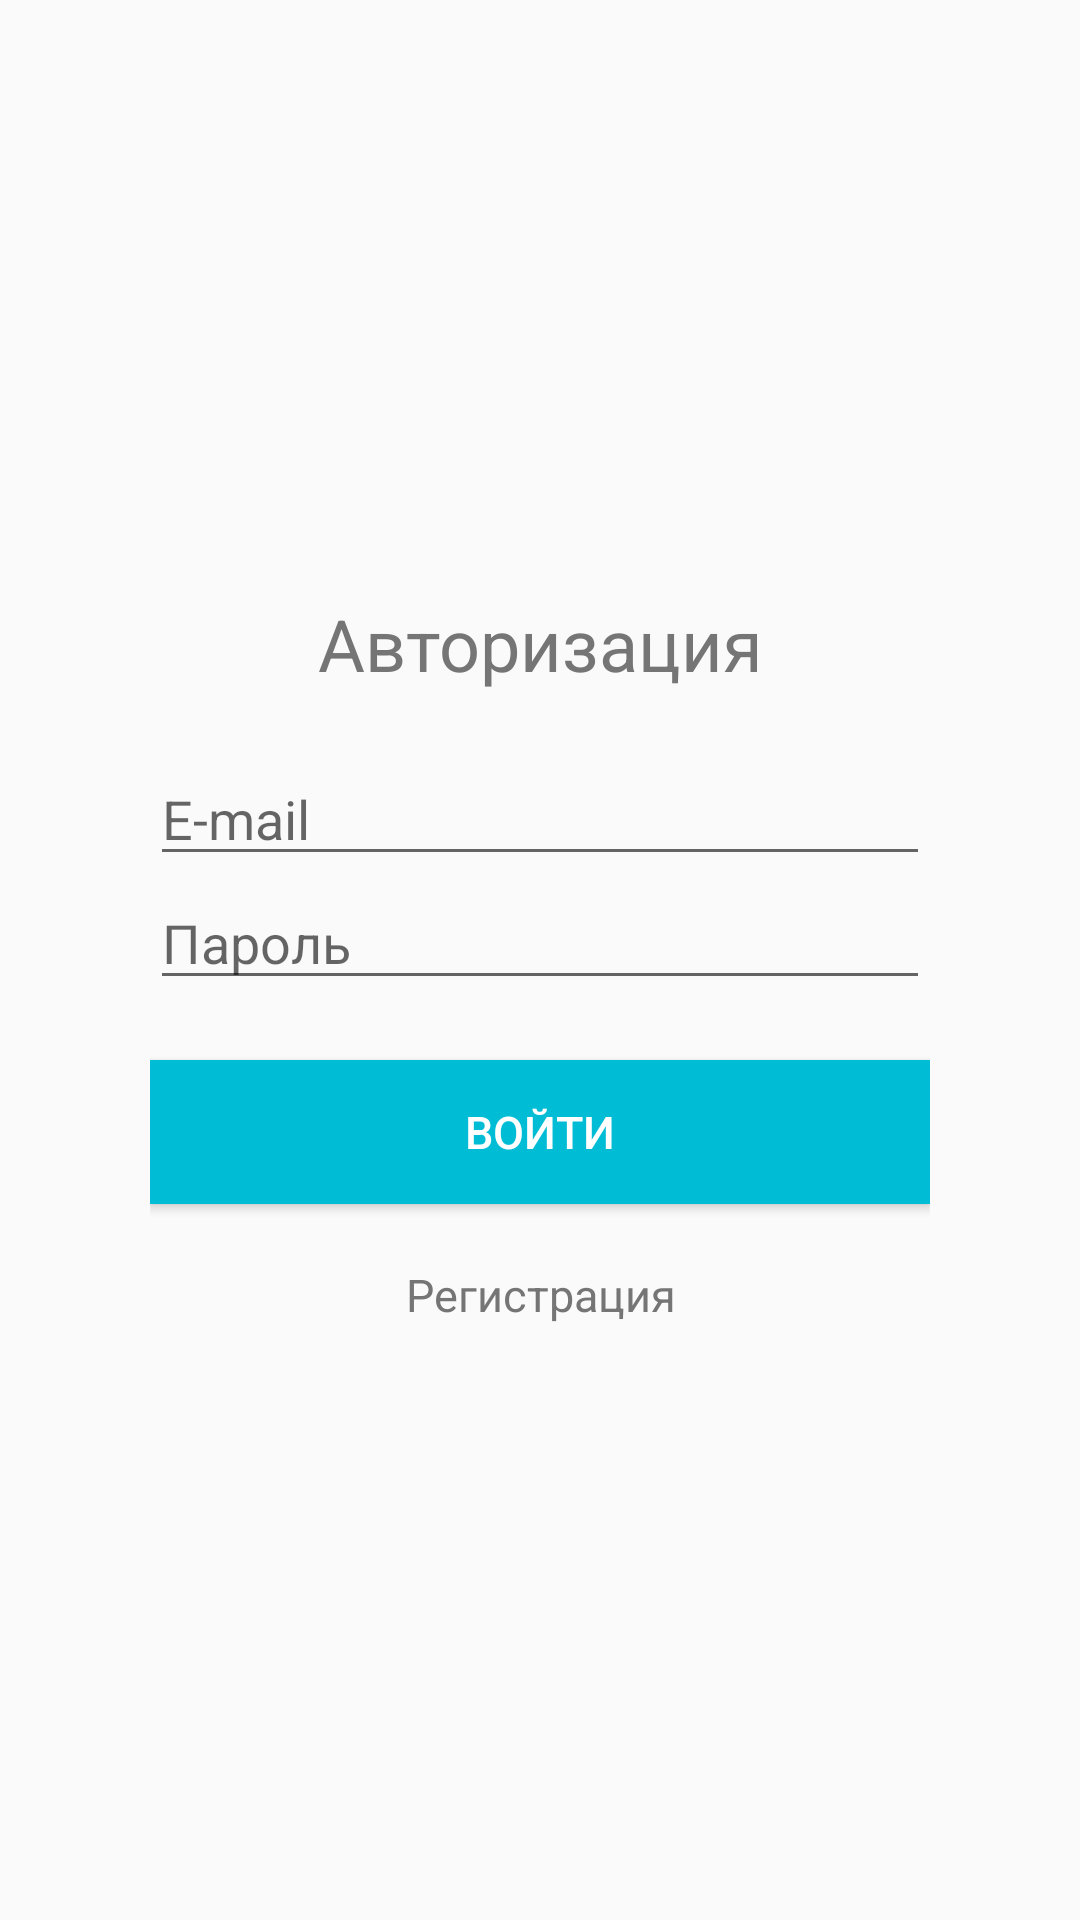

Here is an Android app screen rendered from its layout file. Give the layout XML and the strings, colors and styles it references.
<!-- AndroidManifest.xml: activity theme LoginTheme -->
<!-- res/layout/activity_main.xml -->
<?xml version="1.0" encoding="utf-8"?>
<androidx.appcompat.widget.LinearLayoutCompat
    xmlns:android="http://schemas.android.com/apk/res/android"
    xmlns:tools="http://schemas.android.com/tools"
    android:layout_width="match_parent"
    android:layout_height="match_parent"
    android:orientation="vertical"
    android:gravity="center_vertical"
    android:padding="@dimen/paddingValue"
    tools:context=".MainActivity">

    <TextView
        android:id="@+id/auth"
        android:layout_width="match_parent"
        android:layout_height="wrap_content"
        android:gravity="center_horizontal"
        android:text="@string/authorization"
        android:textSize="@dimen/headerTextSize"
        android:layout_marginBottom="@dimen/marginValue"
        android:textColor="@color/colorSecondaryText"/>

    <EditText
        android:id="@+id/email"
        android:layout_width="match_parent"
        android:layout_height="wrap_content"
        android:inputType="textEmailAddress"
        android:hint="@string/email" />

    <EditText
        android:id="@+id/password"
        android:layout_width="match_parent"
        android:layout_height="wrap_content"
        android:inputType="textPassword"
        android:hint="@string/password"/>

    <Button
        android:id="@+id/signIn"
        android:layout_width="match_parent"
        android:layout_height="wrap_content"
        android:text="@string/signInButton"
        android:layout_marginTop="@dimen/marginValue"
        android:layout_gravity="center"
        android:textSize="@dimen/buttonTextSize"
        style="@style/ButtonStyle"/>

    <TextView
        android:id="@+id/registration"
        android:layout_width="match_parent"
        android:layout_height="wrap_content"
        android:layout_marginTop="@dimen/marginValue"
        android:text="@string/registration"
        android:textColor="@color/colorSecondaryText"
        android:textSize="15sp"
        android:gravity="center"
        android:textColorLink="@color/colorPrimary" />
</androidx.appcompat.widget.LinearLayoutCompat>
<!-- resources referenced by this layout -->
<resources>
  <color name="colorPrimary">#03A9F4</color>
  <color name="colorSecondaryText">#757575</color>
  <dimen name="buttonTextSize">15sp</dimen>
  <dimen name="headerTextSize">24sp</dimen>
  <dimen name="marginValue">20dp</dimen>
  <dimen name="paddingValue">50dp</dimen>
  <string name="authorization">Авторизация</string>
  <string name="email">E-mail</string>
  <string name="password">Пароль</string>
  <string name="registration">Регистрация</string>
  <string name="signInButton">войти</string>
  <style name="ButtonStyle" parent="TextAppearance.AppCompat.Button">
          <item name="android:background">@color/colorAccent</item>
          <item name="android:textColor">@color/colorText</item>
      </style>
  <style name="LoginTheme" parent="Theme.AppCompat.Light.NoActionBar">
          <item name="colorPrimary">@color/colorPrimary</item>
          <item name="colorPrimaryDark">@color/colorPrimaryDark</item>
          <item name="colorAccent">@color/colorAccent</item>
      </style>
  <color name="colorAccent">#00BCD4</color>
  <color name="colorText">#FFFFFF</color>
  <color name="colorPrimaryDark">#0288D1</color>
</resources>
